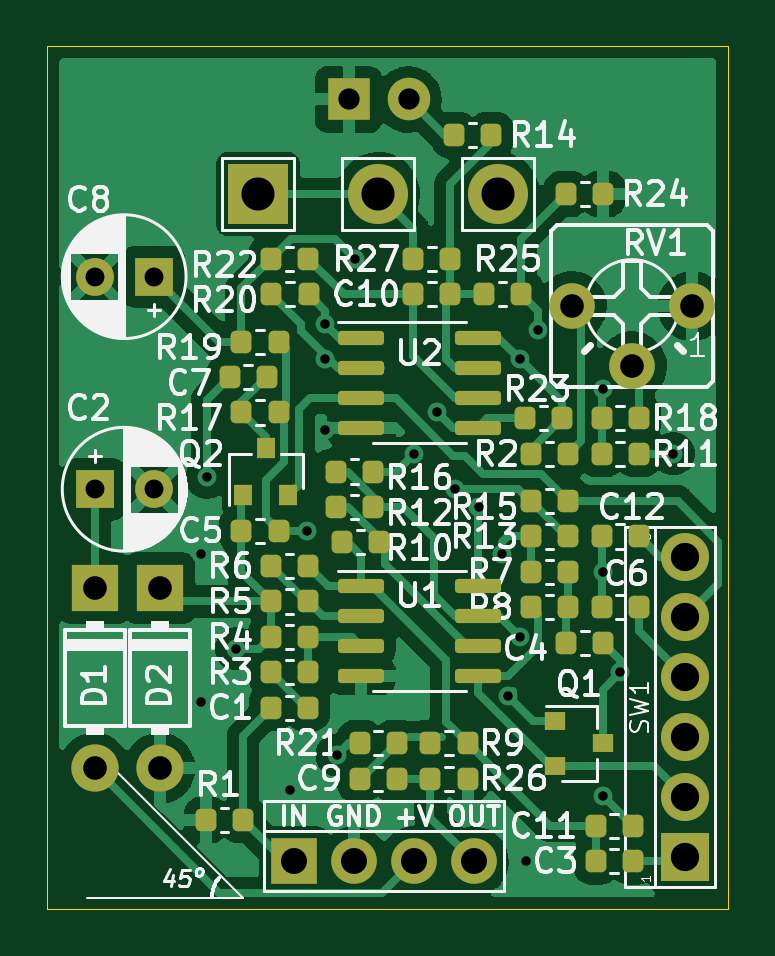
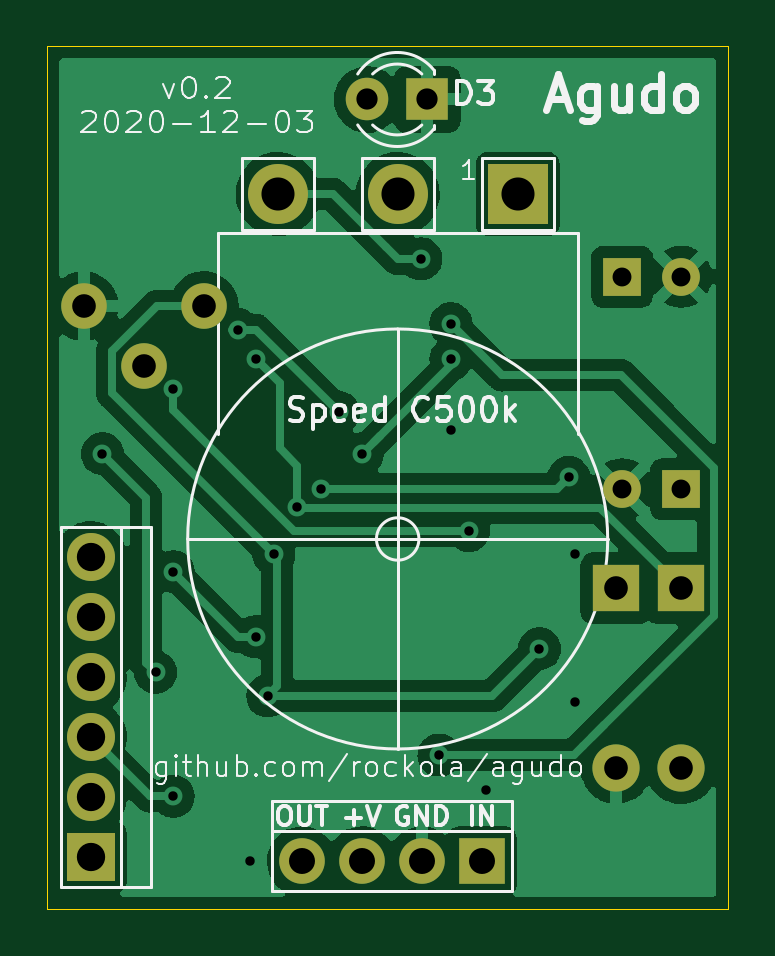
Circuit board: 11 layer files. Board 28.8 x 36.5 mm.
- bottom_copper: agudo-B_Cu.gbl (73298 bytes)
- bottom_mask: agudo-B_Mask.gbs (1844 bytes)
- paste: agudo-B_Paste.gbp (524 bytes)
- bottom_silk: agudo-B_Silkscreen.gbo (23638 bytes)
- outline: agudo-Edge_Cuts.gm1 (756 bytes)
- top_copper: agudo-F_Cu.gtl (90666 bytes)
- top_mask: agudo-F_Mask.gts (6493 bytes)
- paste: agudo-F_Paste.gtp (5158 bytes)
- top_silk: agudo-F_Silkscreen.gto (73357 bytes)
- drill: agudo-NPTH.drl (308 bytes)
- drill: agudo-PTH.drl (1192 bytes)

=== bottom_copper: agudo-B_Cu.gbl (73298 bytes, source omitted) ===
=== bottom_mask: agudo-B_Mask.gbs ===
G04 #@! TF.GenerationSoftware,KiCad,Pcbnew,(5.99.0-7307-g71ab42e60a)*
G04 #@! TF.CreationDate,2020-12-03T10:19:34+02:00*
G04 #@! TF.ProjectId,agudo,61677564-6f2e-46b6-9963-61645f706362,rev?*
G04 #@! TF.SameCoordinates,Original*
G04 #@! TF.FileFunction,Soldermask,Bot*
G04 #@! TF.FilePolarity,Negative*
%FSLAX46Y46*%
G04 Gerber Fmt 4.6, Leading zero omitted, Abs format (unit mm)*
G04 Created by KiCad (PCBNEW (5.99.0-7307-g71ab42e60a)) date 2020-12-03 10:19:34*
%MOMM*%
%LPD*%
G01*
G04 APERTURE LIST*
%ADD10R,1.600000X1.600000*%
%ADD11C,1.600000*%
%ADD12R,2.540000X2.540000*%
%ADD13O,2.540000X2.540000*%
%ADD14R,2.000000X2.000000*%
%ADD15O,2.000000X2.000000*%
%ADD16R,2.032000X2.032000*%
%ADD17O,2.032000X2.032000*%
%ADD18R,1.930400X1.930400*%
%ADD19O,1.930400X1.930400*%
%ADD20R,1.800000X1.800000*%
%ADD21C,1.800000*%
G04 APERTURE END LIST*
D10*
G04 #@! TO.C,C2*
X60750000Y-115750000D03*
D11*
X63250000Y-115750000D03*
G04 #@! TD*
D12*
G04 #@! TO.C,RV2*
X67670000Y-103250000D03*
D13*
X72750000Y-103250000D03*
X77830000Y-103250000D03*
G04 #@! TD*
D14*
G04 #@! TO.C,D2*
X63500000Y-119940000D03*
D15*
X63500000Y-127560000D03*
G04 #@! TD*
D14*
G04 #@! TO.C,D1*
X60750000Y-119940000D03*
D15*
X60750000Y-127560000D03*
G04 #@! TD*
D16*
G04 #@! TO.C,SW1*
X85750000Y-131330000D03*
D17*
X85750000Y-128790000D03*
X85750000Y-126250000D03*
X85750000Y-123710000D03*
X85750000Y-121170000D03*
X85750000Y-118630000D03*
G04 #@! TD*
D18*
G04 #@! TO.C,J1*
X69190000Y-131500000D03*
D19*
X71730000Y-131500000D03*
X74270000Y-131500000D03*
X76810000Y-131500000D03*
G04 #@! TD*
D10*
G04 #@! TO.C,C8*
X63250000Y-106750000D03*
D11*
X60750000Y-106750000D03*
G04 #@! TD*
D19*
G04 #@! TO.C,RV1*
X86040000Y-108000000D03*
X83500000Y-110540000D03*
X80960000Y-108000000D03*
G04 #@! TD*
D20*
G04 #@! TO.C,D3*
X71500000Y-99250000D03*
D21*
X74040000Y-99250000D03*
G04 #@! TD*
M02*

=== paste: agudo-B_Paste.gbp ===
G04 #@! TF.GenerationSoftware,KiCad,Pcbnew,(5.99.0-7307-g71ab42e60a)*
G04 #@! TF.CreationDate,2020-12-03T10:19:34+02:00*
G04 #@! TF.ProjectId,agudo,61677564-6f2e-46b6-9963-61645f706362,rev?*
G04 #@! TF.SameCoordinates,Original*
G04 #@! TF.FileFunction,Paste,Bot*
G04 #@! TF.FilePolarity,Positive*
%FSLAX46Y46*%
G04 Gerber Fmt 4.6, Leading zero omitted, Abs format (unit mm)*
G04 Created by KiCad (PCBNEW (5.99.0-7307-g71ab42e60a)) date 2020-12-03 10:19:34*
%MOMM*%
%LPD*%
G01*
G04 APERTURE LIST*
G04 APERTURE END LIST*
M02*

=== bottom_silk: agudo-B_Silkscreen.gbo (23638 bytes, source omitted) ===
=== outline: agudo-Edge_Cuts.gm1 ===
G04 #@! TF.GenerationSoftware,KiCad,Pcbnew,(5.99.0-7307-g71ab42e60a)*
G04 #@! TF.CreationDate,2020-12-03T10:19:34+02:00*
G04 #@! TF.ProjectId,agudo,61677564-6f2e-46b6-9963-61645f706362,rev?*
G04 #@! TF.SameCoordinates,Original*
G04 #@! TF.FileFunction,Profile,NP*
%FSLAX46Y46*%
G04 Gerber Fmt 4.6, Leading zero omitted, Abs format (unit mm)*
G04 Created by KiCad (PCBNEW (5.99.0-7307-g71ab42e60a)) date 2020-12-03 10:19:34*
%MOMM*%
%LPD*%
G01*
G04 APERTURE LIST*
G04 #@! TA.AperFunction,Profile*
%ADD10C,0.050000*%
G04 #@! TD*
G04 APERTURE END LIST*
D10*
X58750000Y-97000000D02*
X87579000Y-97000000D01*
X87579000Y-97000000D02*
X87579000Y-133500000D01*
X87579000Y-133500000D02*
X58750000Y-133500000D01*
X58750000Y-133500000D02*
X58750000Y-97000000D01*
M02*

=== top_copper: agudo-F_Cu.gtl (90666 bytes, source omitted) ===
=== top_mask: agudo-F_Mask.gts (6493 bytes, source omitted) ===
=== paste: agudo-F_Paste.gtp ===
G04 #@! TF.GenerationSoftware,KiCad,Pcbnew,(5.99.0-7307-g71ab42e60a)*
G04 #@! TF.CreationDate,2020-12-03T10:19:34+02:00*
G04 #@! TF.ProjectId,agudo,61677564-6f2e-46b6-9963-61645f706362,rev?*
G04 #@! TF.SameCoordinates,Original*
G04 #@! TF.FileFunction,Paste,Top*
G04 #@! TF.FilePolarity,Positive*
%FSLAX46Y46*%
G04 Gerber Fmt 4.6, Leading zero omitted, Abs format (unit mm)*
G04 Created by KiCad (PCBNEW (5.99.0-7307-g71ab42e60a)) date 2020-12-03 10:19:34*
%MOMM*%
%LPD*%
G01*
G04 APERTURE LIST*
G04 Aperture macros list*
%AMRoundRect*
0 Rectangle with rounded corners*
0 $1 Rounding radius*
0 $2 $3 $4 $5 $6 $7 $8 $9 X,Y pos of 4 corners*
0 Add a 4 corners polygon primitive as box body*
4,1,4,$2,$3,$4,$5,$6,$7,$8,$9,$2,$3,0*
0 Add four circle primitives for the rounded corners*
1,1,$1+$1,$2,$3,0*
1,1,$1+$1,$4,$5,0*
1,1,$1+$1,$6,$7,0*
1,1,$1+$1,$8,$9,0*
0 Add four rect primitives between the rounded corners*
20,1,$1+$1,$2,$3,$4,$5,0*
20,1,$1+$1,$4,$5,$6,$7,0*
20,1,$1+$1,$6,$7,$8,$9,0*
20,1,$1+$1,$8,$9,$2,$3,0*%
G04 Aperture macros list end*
%ADD10RoundRect,0.218750X0.218750X0.256250X-0.218750X0.256250X-0.218750X-0.256250X0.218750X-0.256250X0*%
%ADD11RoundRect,0.218750X-0.218750X-0.256250X0.218750X-0.256250X0.218750X0.256250X-0.218750X0.256250X0*%
%ADD12RoundRect,0.150000X-0.825000X-0.150000X0.825000X-0.150000X0.825000X0.150000X-0.825000X0.150000X0*%
%ADD13R,0.800000X0.900000*%
%ADD14R,0.900000X0.800000*%
G04 APERTURE END LIST*
D10*
G04 #@! TO.C,R13*
X80787500Y-117750000D03*
X79212500Y-117750000D03*
G04 #@! TD*
D11*
G04 #@! TO.C,R18*
X82212500Y-112750000D03*
X83787500Y-112750000D03*
G04 #@! TD*
D10*
G04 #@! TO.C,R5*
X69787500Y-120500000D03*
X68212500Y-120500000D03*
G04 #@! TD*
D11*
G04 #@! TO.C,R22*
X68212500Y-106000000D03*
X69787500Y-106000000D03*
G04 #@! TD*
G04 #@! TO.C,R21*
X71962500Y-126500000D03*
X73537500Y-126500000D03*
G04 #@! TD*
G04 #@! TO.C,C5*
X66962500Y-117500000D03*
X68537500Y-117500000D03*
G04 #@! TD*
G04 #@! TO.C,C3*
X81962500Y-131500000D03*
X83537500Y-131500000D03*
G04 #@! TD*
G04 #@! TO.C,C12*
X82212500Y-117750000D03*
X83787500Y-117750000D03*
G04 #@! TD*
G04 #@! TO.C,R15*
X79212500Y-116250000D03*
X80787500Y-116250000D03*
G04 #@! TD*
G04 #@! TO.C,C10*
X74231250Y-107500000D03*
X75806250Y-107500000D03*
G04 #@! TD*
D10*
G04 #@! TO.C,R19*
X68537500Y-109500000D03*
X66962500Y-109500000D03*
G04 #@! TD*
G04 #@! TO.C,R27*
X75806250Y-106000000D03*
X74231250Y-106000000D03*
G04 #@! TD*
D11*
G04 #@! TO.C,C6*
X82212500Y-120750000D03*
X83787500Y-120750000D03*
G04 #@! TD*
G04 #@! TO.C,R20*
X68231250Y-107500000D03*
X69806250Y-107500000D03*
G04 #@! TD*
D12*
G04 #@! TO.C,U2*
X72025000Y-109345000D03*
X72025000Y-110615000D03*
X72025000Y-111885000D03*
X72025000Y-113155000D03*
X76975000Y-113155000D03*
X76975000Y-111885000D03*
X76975000Y-110615000D03*
X76975000Y-109345000D03*
G04 #@! TD*
G04 #@! TO.C,U1*
X72025000Y-119845000D03*
X72025000Y-121115000D03*
X72025000Y-122385000D03*
X72025000Y-123655000D03*
X76975000Y-123655000D03*
X76975000Y-122385000D03*
X76975000Y-121115000D03*
X76975000Y-119845000D03*
G04 #@! TD*
D11*
G04 #@! TO.C,R26*
X74962500Y-128000000D03*
X76537500Y-128000000D03*
G04 #@! TD*
G04 #@! TO.C,R6*
X68212500Y-119000000D03*
X69787500Y-119000000D03*
G04 #@! TD*
G04 #@! TO.C,C7*
X66462500Y-111000000D03*
X68037500Y-111000000D03*
G04 #@! TD*
G04 #@! TO.C,C11*
X81962500Y-130000000D03*
X83537500Y-130000000D03*
G04 #@! TD*
G04 #@! TO.C,R10*
X71212500Y-118000000D03*
X72787500Y-118000000D03*
G04 #@! TD*
G04 #@! TO.C,R12*
X70962500Y-116500000D03*
X72537500Y-116500000D03*
G04 #@! TD*
G04 #@! TO.C,R9*
X74962500Y-126500000D03*
X76537500Y-126500000D03*
G04 #@! TD*
G04 #@! TO.C,R3*
X68212500Y-123500000D03*
X69787500Y-123500000D03*
G04 #@! TD*
D10*
G04 #@! TO.C,R1*
X67037500Y-129750000D03*
X65462500Y-129750000D03*
G04 #@! TD*
D11*
G04 #@! TO.C,R24*
X80712500Y-103250000D03*
X82287500Y-103250000D03*
G04 #@! TD*
G04 #@! TO.C,R17*
X66962500Y-112500000D03*
X68537500Y-112500000D03*
G04 #@! TD*
D10*
G04 #@! TO.C,R4*
X69787500Y-122000000D03*
X68212500Y-122000000D03*
G04 #@! TD*
D13*
G04 #@! TO.C,Q2*
X67050000Y-116000000D03*
X68000000Y-114000000D03*
X68950000Y-116000000D03*
G04 #@! TD*
D11*
G04 #@! TO.C,C1*
X68212500Y-125000000D03*
X69787500Y-125000000D03*
G04 #@! TD*
D10*
G04 #@! TO.C,R23*
X80537500Y-112750000D03*
X78962500Y-112750000D03*
G04 #@! TD*
G04 #@! TO.C,R8*
X80787500Y-120750000D03*
X79212500Y-120750000D03*
G04 #@! TD*
D11*
G04 #@! TO.C,R11*
X82212500Y-114250000D03*
X83787500Y-114250000D03*
G04 #@! TD*
D10*
G04 #@! TO.C,R14*
X77537500Y-100750000D03*
X75962500Y-100750000D03*
G04 #@! TD*
G04 #@! TO.C,R25*
X78806250Y-107500000D03*
X77231250Y-107500000D03*
G04 #@! TD*
D11*
G04 #@! TO.C,R2*
X79212500Y-114250000D03*
X80787500Y-114250000D03*
G04 #@! TD*
G04 #@! TO.C,R16*
X70962500Y-115000000D03*
X72537500Y-115000000D03*
G04 #@! TD*
D10*
G04 #@! TO.C,R7*
X80787500Y-119250000D03*
X79212500Y-119250000D03*
G04 #@! TD*
D14*
G04 #@! TO.C,Q1*
X80250000Y-125550000D03*
X82250000Y-126500000D03*
X80250000Y-127450000D03*
G04 #@! TD*
D11*
G04 #@! TO.C,C4*
X80712500Y-122250000D03*
X82287500Y-122250000D03*
G04 #@! TD*
G04 #@! TO.C,C9*
X71962500Y-128000000D03*
X73537500Y-128000000D03*
G04 #@! TD*
M02*

=== top_silk: agudo-F_Silkscreen.gto (73357 bytes, source omitted) ===
=== drill: agudo-NPTH.drl ===
M48
; DRILL file {KiCad (5.99.0-7307-g71ab42e60a)} date Thu Dec  3 10:19:39 2020
; FORMAT={-:-/ absolute / inch / decimal}
; #@! TF.CreationDate,2020-12-03T10:19:39+02:00
; #@! TF.GenerationSoftware,Kicad,Pcbnew,(5.99.0-7307-g71ab42e60a)
; #@! TF.FileFunction,NonPlated,1,2,NPTH
FMAT,2
INCH
%
G90
G05
T0
M30

=== drill: agudo-PTH.drl ===
M48
; DRILL file {KiCad (5.99.0-7307-g71ab42e60a)} date Thu Dec  3 10:19:39 2020
; FORMAT={-:-/ absolute / inch / decimal}
; #@! TF.CreationDate,2020-12-03T10:19:39+02:00
; #@! TF.GenerationSoftware,Kicad,Pcbnew,(5.99.0-7307-g71ab42e60a)
; #@! TF.FileFunction,Plated,1,2,PTH
FMAT,2
INCH
T1C0.0157
T2C0.0315
T3C0.0354
T4C0.0394
T5C0.0433
T6C0.0472
T7C0.0551
%
G90
G05
T1
X2.5689Y-4.6654
X2.5689Y-4.9114
X2.5787Y-4.5374
X2.628Y-4.8228
X2.7165Y-5.0591
X2.7461Y-4.626
X2.7756Y-4.2815
X2.7756Y-4.3406
X2.7756Y-4.4587
X2.7953Y-5.0
X2.8255Y-4.1732
X2.9232Y-4.498
X2.9626Y-4.4291
X2.9921Y-4.5571
X3.0315Y-4.5866
X3.0709Y-4.6654
X3.0807Y-4.9016
X3.1004Y-4.3406
X3.1004Y-4.8031
X3.1102Y-5.1772
X3.1299Y-4.2913
X3.2382Y-4.3898
X3.2382Y-4.6949
X3.2382Y-5.0689
X3.2677Y-4.8622
X3.3563Y-4.498
T2
X2.3917Y-4.2028
X2.3917Y-4.5571
X2.4902Y-4.2028
X2.4902Y-4.5571
T3
X2.815Y-3.9075
X2.915Y-3.9075
T4
X2.3917Y-4.722
X2.3917Y-5.022
X2.5Y-4.722
X2.5Y-5.022
X3.1874Y-4.252
X3.2874Y-4.352
X3.3874Y-4.252
T5
X2.724Y-5.1772
X2.824Y-5.1772
X2.924Y-5.1772
X3.024Y-5.1772
T6
X3.376Y-4.6705
X3.376Y-4.7705
X3.376Y-4.8705
X3.376Y-4.9705
X3.376Y-5.0705
X3.376Y-5.1705
T7
X2.6642Y-4.065
X2.8642Y-4.065
X3.0642Y-4.065
T0
M30
